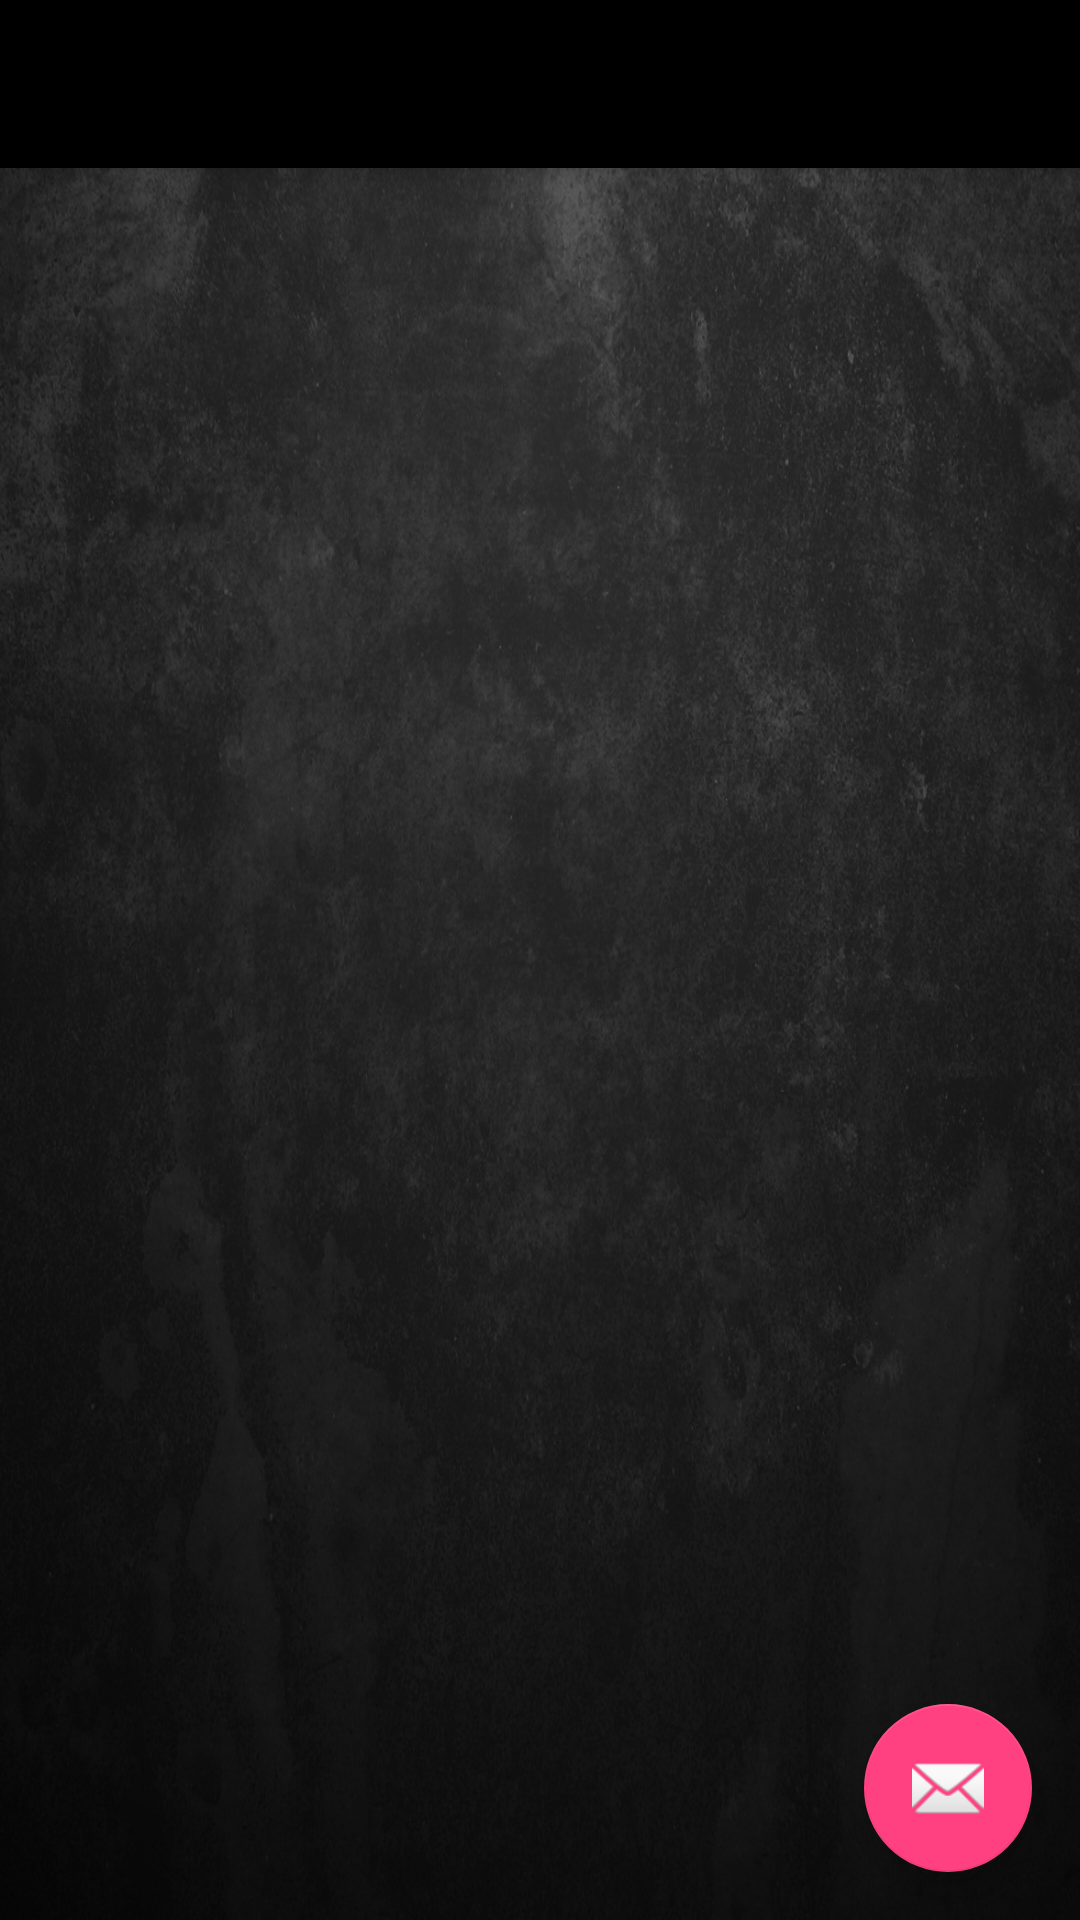

Produce the Android XML layout that renders to this screen, including the resource entries it uses.
<!-- AndroidManifest.xml: application theme AppTheme -->
<!-- res/layout/aktywnosc_add_adres.xml -->
<?xml version="1.0" encoding="utf-8"?>
<android.support.design.widget.CoordinatorLayout xmlns:android="http://schemas.android.com/apk/res/android"
    xmlns:app="http://schemas.android.com/apk/res-auto"
    xmlns:tools="http://schemas.android.com/tools"
    android:layout_width="match_parent"
    android:layout_height="match_parent"
    android:background="@drawable/background_papier_black_2"
    tools:context="pl.edu.eu.organizer_na_zaliczenie.add_adres">


    <include layout="@layout/content_add_adres" />

    <android.support.design.widget.AppBarLayout
        android:background="@color/colorSzary"
        android:layout_width="match_parent"
        android:layout_height="wrap_content"
        android:theme="@style/AppTheme.AppBarOverlay">

        <android.support.v7.widget.Toolbar
            android:id="@+id/toolbar"
            android:layout_width="match_parent"
            android:layout_height="?attr/actionBarSize"
            android:background="@color/colorCzarny"
            app:popupTheme="@style/AppTheme.PopupOverlay" />

    </android.support.design.widget.AppBarLayout>

    <android.support.design.widget.FloatingActionButton
        android:id="@+id/fab"
        android:layout_width="wrap_content"
        android:layout_height="wrap_content"
        android:layout_gravity="bottom|end"
        android:layout_margin="@dimen/fab_margin"
        app:srcCompat="@android:drawable/ic_dialog_email" />

</android.support.design.widget.CoordinatorLayout>
<!-- res/layout/content_add_adres.xml (included above) -->
<?xml version="1.0" encoding="utf-8"?>
<android.support.constraint.ConstraintLayout xmlns:android="http://schemas.android.com/apk/res/android"
    xmlns:app="http://schemas.android.com/apk/res-auto"
    xmlns:tools="http://schemas.android.com/tools"
    android:layout_width="match_parent"
    android:layout_height="match_parent"
    app:layout_behavior="@string/appbar_scrolling_view_behavior"
    tools:context="pl.edu.eu.organizer_na_zaliczenie.add_adres"
    tools:showIn="@layout/aktywnosc_add_adres">

</android.support.constraint.ConstraintLayout>
<!-- resources referenced by this layout -->
<resources>
  <color name="colorCzarny">#000000</color>
  <color name="colorSzary">#131313</color>
  <dimen name="fab_margin">16dp</dimen>
  <!-- drawable background_papier_black_2: png bitmap (drawable, 769813 bytes) -->
  <style name="AppTheme.AppBarOverlay" parent="ThemeOverlay.AppCompat.Dark.ActionBar" />
  <style name="AppTheme.PopupOverlay" parent="ThemeOverlay.AppCompat.Light" />
  <style name="AppTheme" parent="Theme.AppCompat.Light.DarkActionBar">
          
          <item name="colorPrimary">@color/colorPrimary</item>
          <item name="colorPrimaryDark">@color/colorSzary</item>
          <item name="colorAccent">@color/colorAccent</item>
      </style>
  <color name="colorPrimary">#3F51B5</color>
  <color name="colorAccent">#FF4081</color>
</resources>
